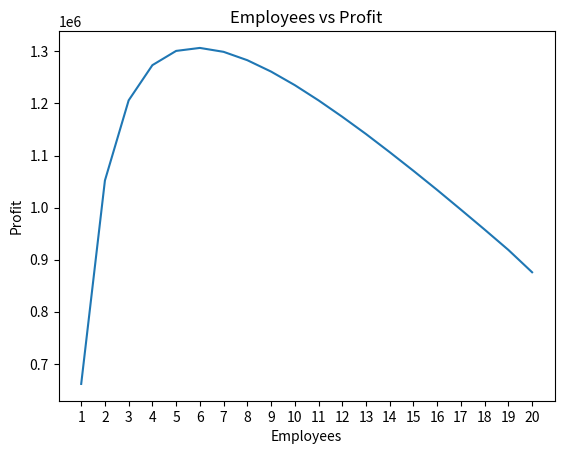
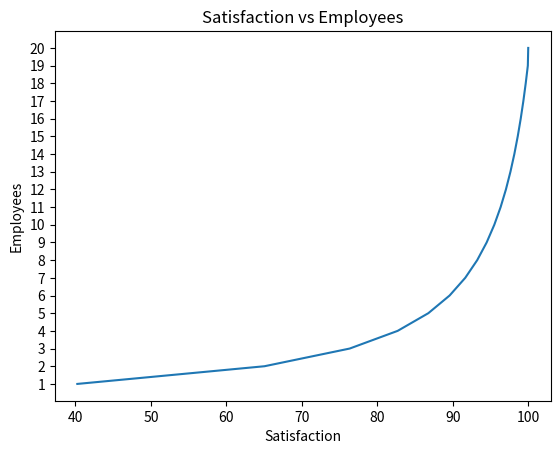
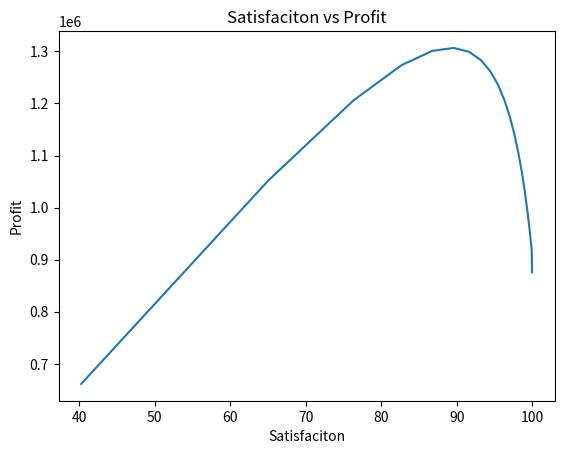

The script that saved these images, in order:
import random
import  math
import pandas as pd
from matplotlib import pyplot as plt
import numpy as np

# simulation of service
def formula(employees):  
    potential_customers = np.random.binomial(n=175200, p=0.2)      # 175200 = minutes in a year, 0.2 =  probability that a customer arrives in one of those minutes  

    capacity = (employees * 5) * 365                  # number of customers that a given number of employees can serve without queues
    line = max(0, potential_customers - capacity)      # line that forms if there are more customers than employees can serve ('max(0' makes sure line can not be negative)
    if capacity > 0:
        wait_time = (line / capacity)                   
    else:                                              # if we were to simulate zero employees this would ensure code doesnt break
        wait_time = 60
 
    k = 0.05 # impatience factor
    satisfaction = 100 * math.exp(-k * wait_time)  # as wait get longer satisfaction gets lower (starts at 100 percent)
    customer_retention = math.exp(-k * wait_time)  # as wait gets longer customers leave

    actual_customers = potential_customers * customer_retention     # number of custoemrs that actually stay  to make a purchase

    revenue = actual_customers * 50                        # assuming each customer spends $50
    daily_wage = 15 * 8                                    # each employee is payed $15 per hour for a workday of 8 hours
    payroll_cost = (employees * daily_wage) * 365          # payroll cost over a year
    profit = revenue - payroll_cost                        #profit over a year
    
    return wait_time, revenue, payroll_cost, profit, satisfaction


for employees in range(1, 21):
    wait_time, revenue, payroll_cost, profit, satisfaction = formula(employees)
    print(f"{employees:<9} | {wait_time:<8.3f}mins | ${revenue:<11,} | ${payroll_cost:<11,} | ${profit:<11,}| %{satisfaction:<12}")




employees_list = [] #                           -
profits_list = [] #                              |---- metrics that will indicate success based on company goals:
satisfaction_list = [] #                        -


#monte carlo averaging:
for employees in range (1,21):
    runtimes = 10000             # simulating results for each employee 10,000 times to create more accurate data
    sum_profit = 0
    sum_satisfaction = 0

    for x in range(runtimes):
        wait_time, revenue, payroll_cost, profit,satisfaction = formula(employees)  # had to call for all 5 values or else there was a error
        sum_profit += profit
        sum_satisfaction += satisfaction

    avg_profit = sum_profit / runtimes                          # averaging the 10,000 profit results for each number of employees
    avg_satisfaction = sum_satisfaction / runtimes                       # averaging the 10,000 satisfaction results for each number of employees

    employees_list.append(employees)
    profits_list.append(avg_profit)
    satisfaction_list.append(avg_satisfaction)


plt.plot(employees_list, profits_list,)  #  employees vs profit grpah
plt.title('Employees vs Profit')
plt.xlabel("Employees")
plt.xticks(range(1,21))
plt.ylabel ('Profit')
plt.show()

plt.plot(satisfaction_list, employees_list)  # satisfaction vs employees graph
plt.title('Satisfaction vs Employees')
plt.xlabel("Satisfaction")
plt.yticks(range(1,21))
plt.ylabel ('Employees')
plt.show()

plt.plot(satisfaction_list, profits_list)  #   satisfaction vs profits graph
plt.title('Satisfaciton vs Profit')
plt.xlabel("Satisfaciton")
plt.ylabel ('Profit')
plt.show()

best_index = profits_list.index(max(profits_list))  #               -
best_employees = employees_list[best_index]    #                     | ---  Finding what number of employees yields the best profit
best_profit = profits_list[best_index]#                             -

print("-" * 30)
print(f"OPTIMAL STAFFING LEVEL: {best_employees} employees")
print(f"PROFIT: ${best_profit:,.2f}")
print("-" * 30)
